Image classification data set "fish_img_real_train_and_val" (danlai-Gis/fish-classification on GitHub). Class labels (5): Mugil cephalus, Acanthopagrus latus, Acanthopagrus schlegelii, Carangoides hedlandensis, Caranx sexfasciatus.

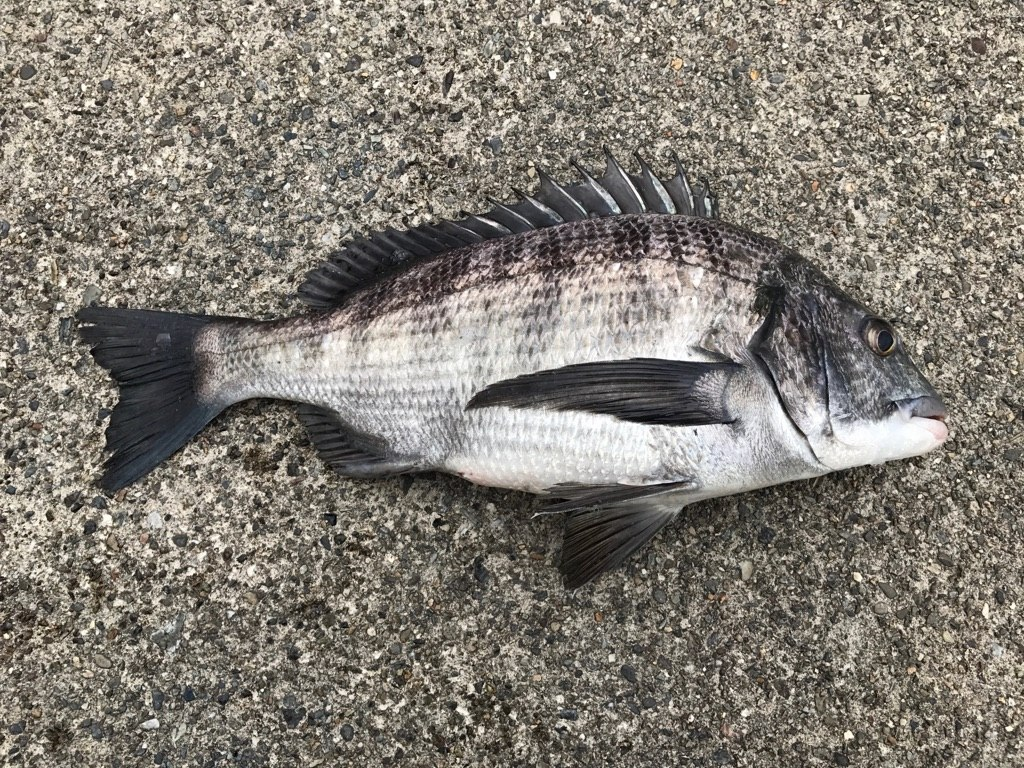
Label: Acanthopagrus schlegelii

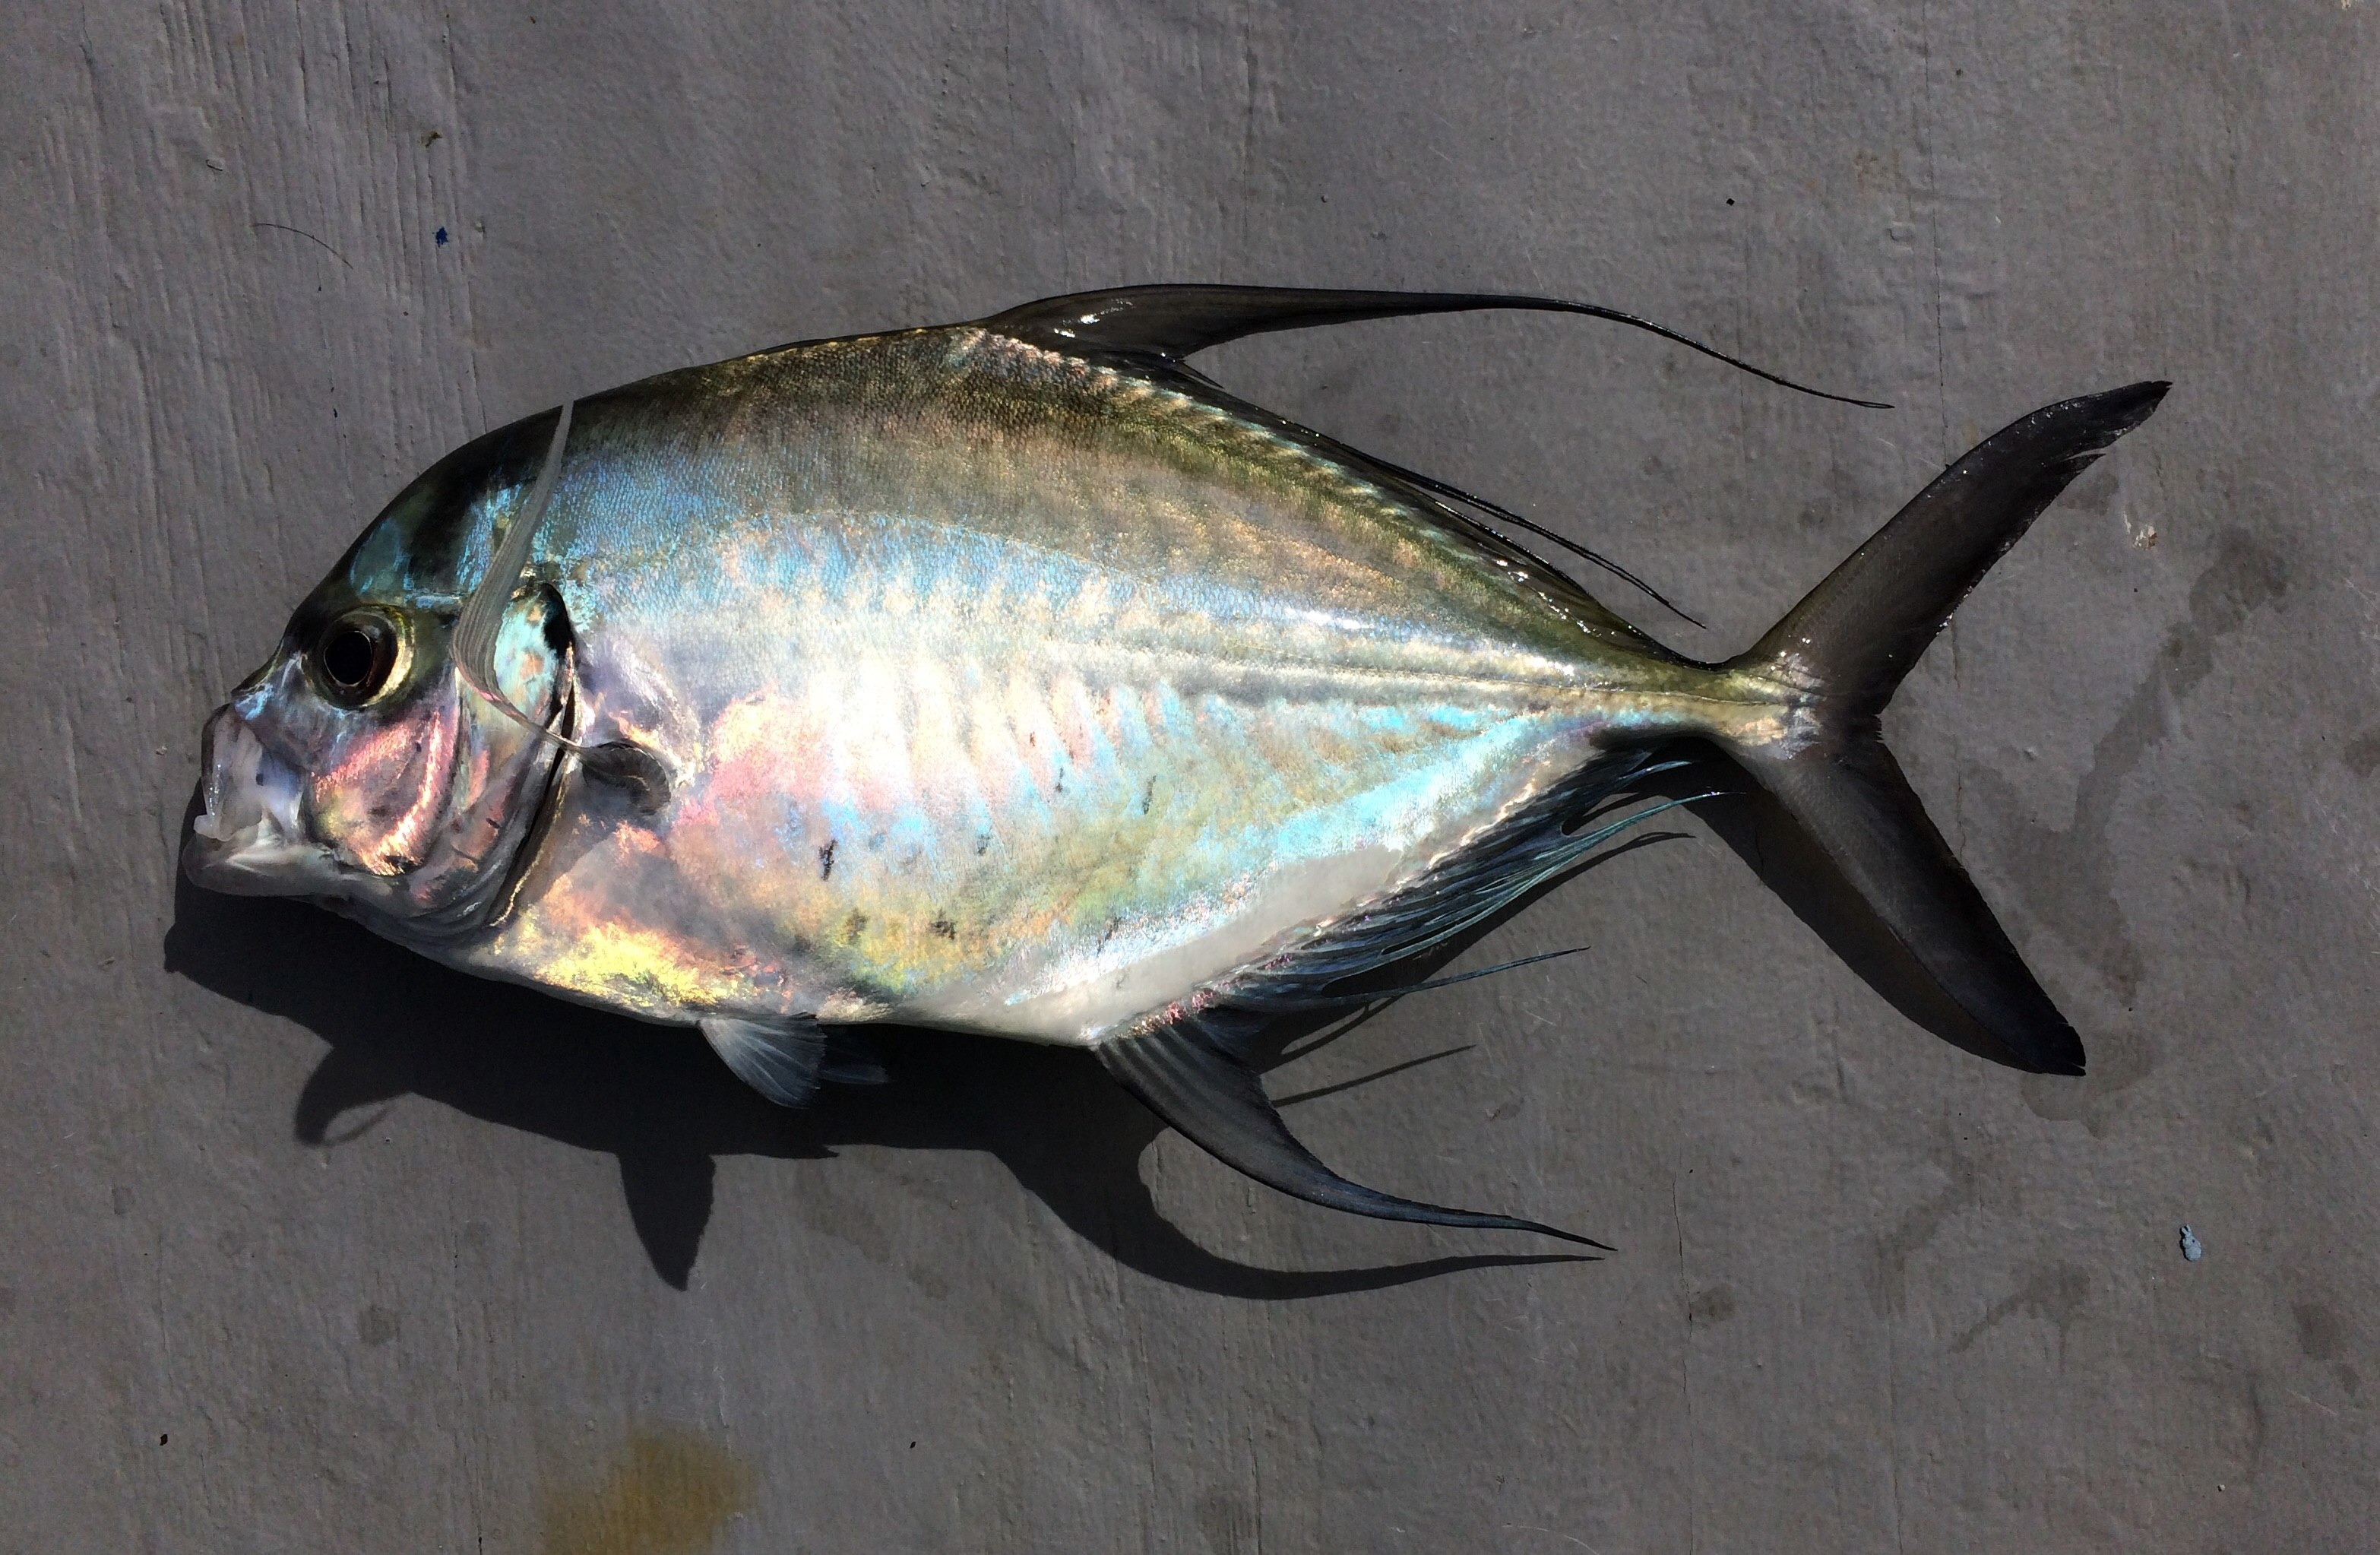
Label: Carangoides hedlandensis

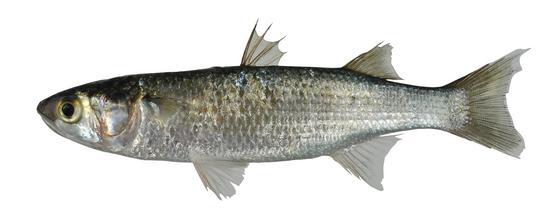
Label: Mugil cephalus

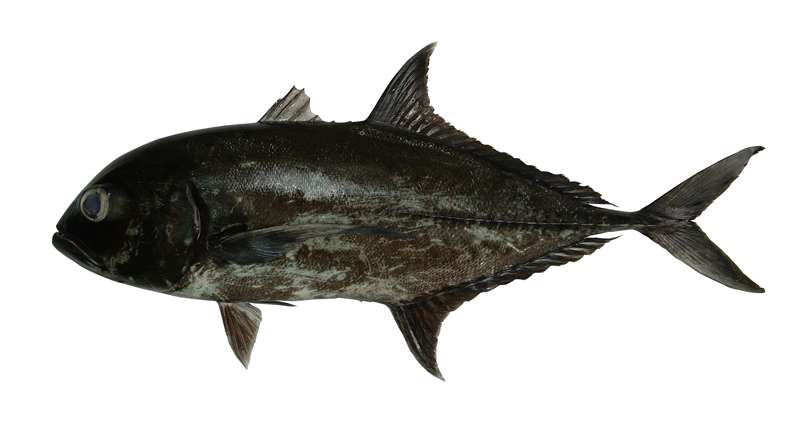
Label: Caranx sexfasciatus

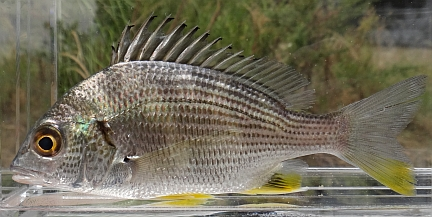
Label: Acanthopagrus latus

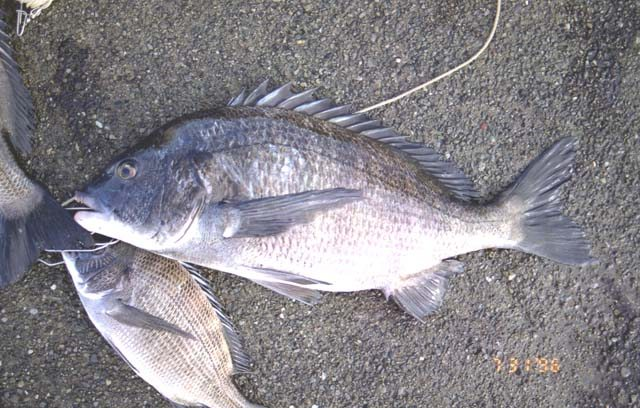
Label: Acanthopagrus schlegelii
